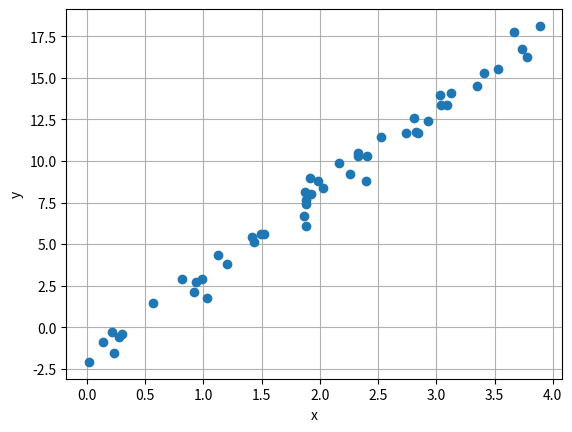
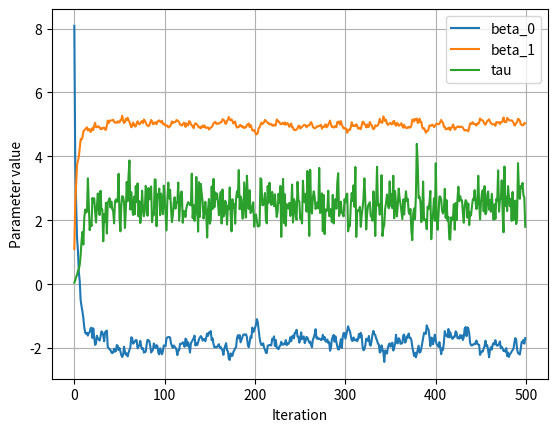
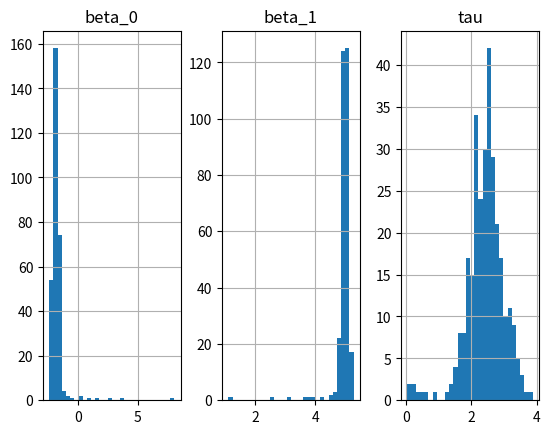

Write Python code to recreate these figures, in order.
# Gibb's Sampling for Linear Regression
# Refer to the attached PDF titled "LR_inference_via_gibbs_sampling" for explanation and derivation.

import pandas as pd
import numpy as np
import matplotlib.pyplot as plt

def sample_beta_0(y,x,beta_1,tau,mu_0,tau_0):
    N = len(y)
    assert len(x) == N
    
    precision = tau_0 + tau*N
    mean      = (tau_0*mu_0 + tau*np.sum(y - beta_1*x)) / precision
    
    return np.random.normal(mean, 1/np.sqrt(precision))


def sample_beta_1(y,x,beta_0,tau,mu_1,tau_1):
    N = len(y)
    assert len(x) == N
    
    precision = tau_1 + tau*np.sum(x*x)
    mean      = (tau_1*mu_1 + tau*np.sum(x*(y - beta_0))) / precision
    
    return np.random.normal(mean, 1/np.sqrt(precision))


def sample_tau(y,x,beta_0,beta_1,alpha,beta):
    N = len(y)
    assert len(x) == N
    
    alpha_new = alpha + N/2
    beta_new  = beta + np.sum((y - beta_0 - beta_1*x)**2)/2
    
    return np.random.gamma(alpha_new,1/beta_new)

def gibbs(y, x, iters, init, hypers):
    assert len(y) == len(x)
    beta_0 = init["beta_0"]
    beta_1 = init["beta_1"]
    tau = init["tau"]
    
    store_param = np.zeros((iters, 3))
    
    for i in range(iters):
        
        # Update beta_0 with other old parameters
        beta_0 = sample_beta_0(y, x, beta_1, tau, hypers["mu_0"], hypers["tau_0"])
        
        # Update beta_1 with new beta_0 and old tau
        beta_1 = sample_beta_1(y, x, beta_0, tau, hypers["mu_1"], hypers["tau_1"])
        
        # Finally update tau with new beta_0 and new beta_1
        tau    = sample_tau(y, x, beta_0, beta_1, hypers["alpha"], hypers["beta"])
        
        # Store the parameters sampled at every iteration
        store_param[i,:] = np.array((beta_0, beta_1, tau))
        
    store_param = pd.DataFrame(store_param)
    store_param.columns = ['beta_0', 'beta_1', 'tau']
        
    return store_param

def main():
    
    # Set up a toy example
    beta_0_true = -2
    beta_1_true = 5
    tau_true    = 3

    N = 50
    x = np.random.uniform(0,4,N)
    # y = beta_0 + beta_1*x
    y = np.random.normal(beta_0_true+beta_1_true*x,1/np.sqrt(tau_true))

    plt.figure()
    synth_plot = plt.plot(x,y,"o")
    plt.xlabel("x")
    plt.ylabel("y")
    plt.grid()


    # Specify initial values
    init = {"beta_0": 0,
            "beta_1": 0,
            "tau": 2}

    # Specify hyper parameters
    hypers = {"mu_0": 0,
             "tau_0": 1,
             "mu_1": 0,
             "tau_1": 1,
             "alpha": 2,
             "beta": 1}

    iters = 500

    # Run the gibb's sampler for 500 iterations and get the trace of the parameters sampled
    store_param = gibbs(y, x, iters, init, hypers)

    # Plot the trace
    param_plot = store_param.plot()
    param_plot.set_xlabel("Iteration")
    param_plot.set_ylabel("Parameter value")
    param_plot.grid()

    # Print the mean and standard deviation of the posterior parameters
    print("Parameter means")
    print(store_param[:-200].median())

    print()

    print("Parameter standard deviations")
    print(store_param[:-200].std())

    # Histograms of the parameter estimations after the burn-in period
    hist_plot = store_param[:-200].hist(bins = 30, layout = (1,3))
    plt.show()

    
main()
